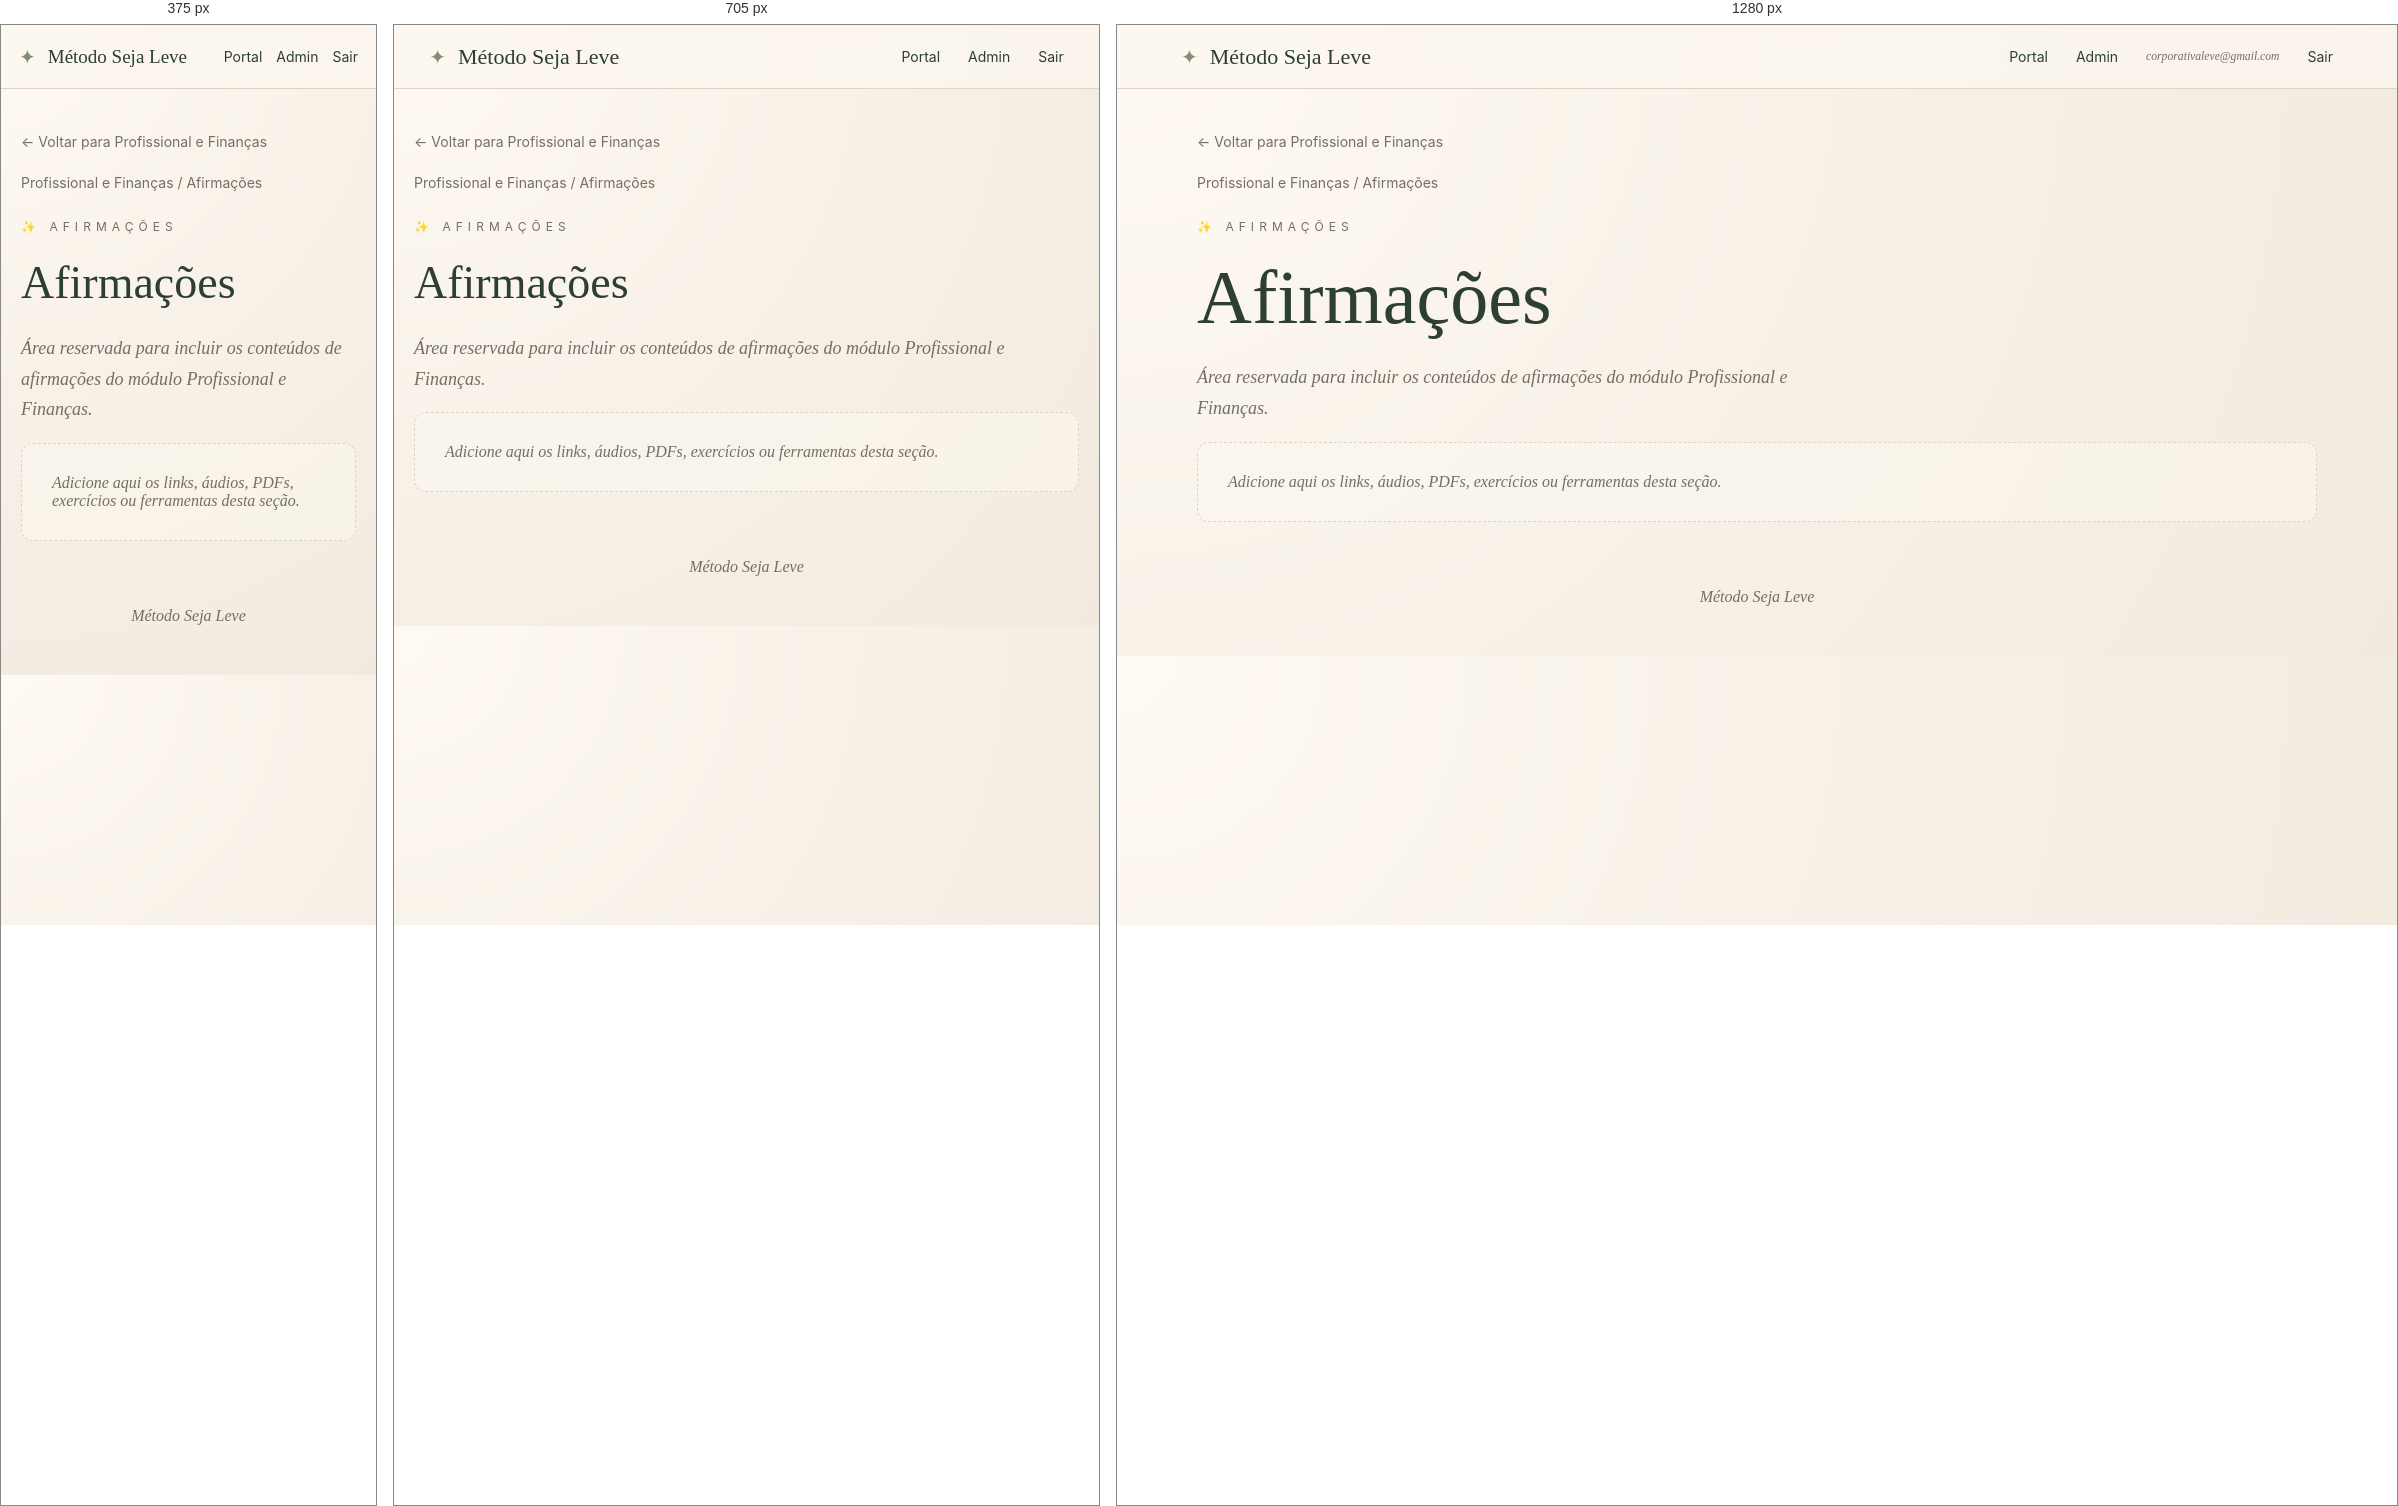
Rendered at 375 px, 705 px and 1280 px, left to right.

<!-- file: index.html -->
<!DOCTYPE html><html lang="pt-BR"><head><meta charset="UTF-8"><meta name="viewport" content="width=device-width, initial-scale=1.0"><meta name="description" content="Método Seja Leve"><link rel="stylesheet" href="/assets/css/style.css"><title>Afirmações | Profissional e Finanças</title></head><body><header class="topbar"><a class="brand" href="/"><span class="brand-mark">✦</span><span>Método Seja Leve</span></a><nav class="nav"><a href="/">Portal</a><a href="#">Admin</a><small>corporativaleve@gmail.com</small><a href="#">Sair</a></nav></header><main class="container"><section class="page-hero"><a class="back" href="/profissional-financas/">← Voltar para Profissional e Finanças</a><div class="breadcrumb">Profissional e Finanças / Afirmações</div><div class="eyebrow">✨ Afirmações</div><h1>Afirmações</h1><p class="lead">Área reservada para incluir os conteúdos de afirmações do módulo Profissional e Finanças.</p><div class="empty">Adicione aqui os links, áudios, PDFs, exercícios ou ferramentas desta seção.</div></section></main><footer class="footer">Método Seja Leve</footer></body></html>

/* @media block from style.css */
@media(max-width:850px){.module-grid{grid-template-columns:1fr 1fr}.nav small{display:none}.hero h1,.page-hero h1{font-size:46px}}

/* @media block from style.css */
@media(max-width:560px){.topbar{padding:0 18px}.nav{gap:14px}.module-grid{grid-template-columns:1fr}.hero{padding-top:48px}.brand{font-size:19px}.content-link{font-size:18px;padding:18px}}